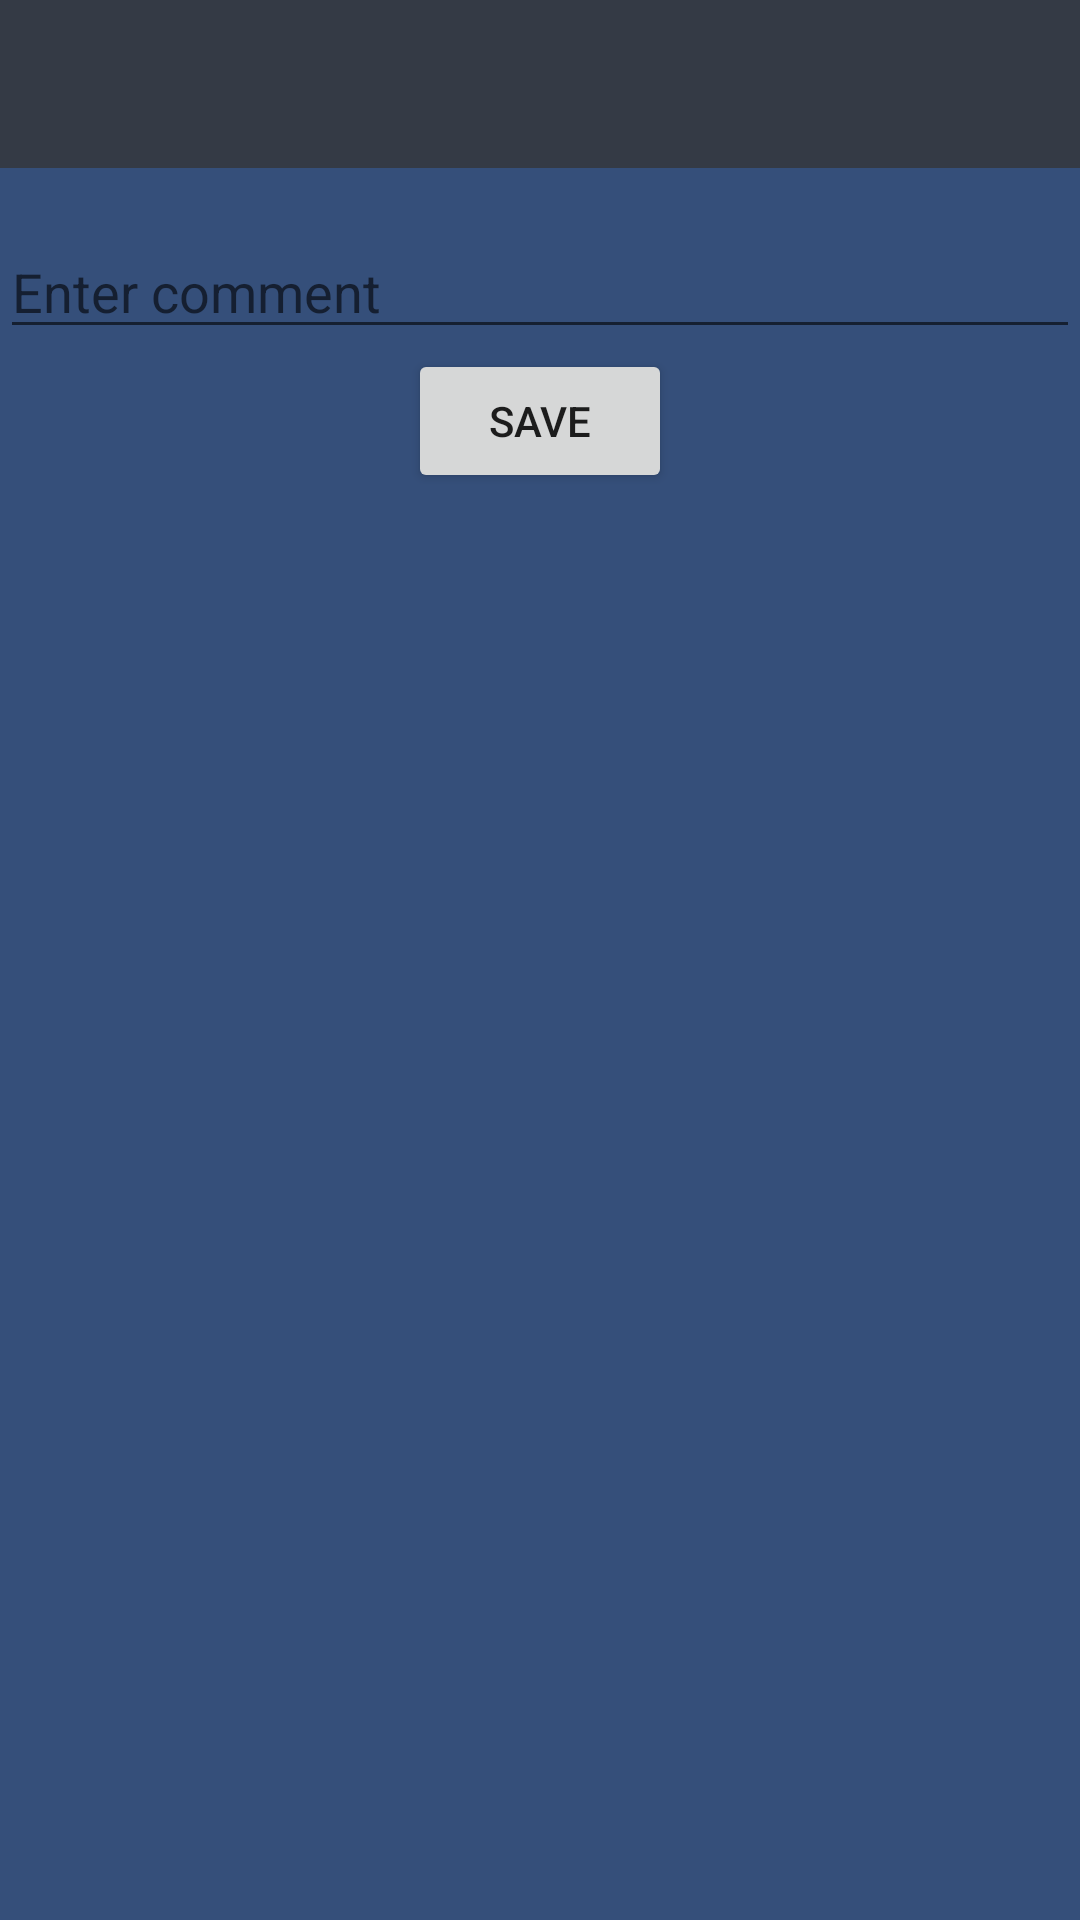

Reconstruct the res/layout file that produces this screen, plus the resources it refers to.
<!-- AndroidManifest.xml: application theme Theme.TwitterClone -->
<!-- res/layout/activity_comment.xml -->
<?xml version="1.0" encoding="utf-8"?>
<androidx.constraintlayout.widget.ConstraintLayout xmlns:android="http://schemas.android.com/apk/res/android"
    xmlns:app="http://schemas.android.com/apk/res-auto"
    xmlns:tools="http://schemas.android.com/tools"
    android:layout_width="match_parent"
    android:layout_height="match_parent"
    android:layout_margin="@dimen/standard_margin">

    <include
        android:id="@+id/mainToolbar"
        layout="@layout/toolbar_main"
        app:layout_constraintStart_toStartOf="parent"
        app:layout_constraintEnd_toEndOf="parent"
        app:layout_constraintTop_toTopOf="parent"
        android:layout_width="match_parent"
        android:layout_height="wrap_content"
        />

    <TextView
        android:id="@+id/postTextView"
        android:layout_width="match_parent"
        android:layout_height="wrap_content"
        android:textAlignment="center"
        android:textSize="@dimen/heading_font_size"
        android:textStyle="bold"
        app:layout_constraintHorizontal_bias="0.0"
        app:layout_constraintLeft_toLeftOf="parent"
        app:layout_constraintRight_toRightOf="parent"
        app:layout_constraintTop_toBottomOf="@id/mainToolbar"
        tools:text="Post" />

    <EditText
        android:id="@+id/commentEditText"
        android:layout_width="match_parent"
        android:layout_height="wrap_content"
        android:hint="@string/enter_comment"
        app:layout_constraintHorizontal_bias="0.0"
        app:layout_constraintLeft_toLeftOf="parent"
        app:layout_constraintRight_toRightOf="parent"
        app:layout_constraintTop_toBottomOf="@+id/postTextView" />

    <Button
        android:id="@+id/saveCommentButton"
        android:layout_width="wrap_content"
        android:layout_height="wrap_content"
        android:text="@string/save"
        app:layout_constraintLeft_toLeftOf="parent"
        app:layout_constraintRight_toRightOf="parent"
        app:layout_constraintTop_toBottomOf="@+id/commentEditText" />

    <androidx.recyclerview.widget.RecyclerView
        android:id="@+id/commentsRecyclerView"
        android:layout_width="match_parent"
        android:layout_height="wrap_content"
        android:scrollbars="vertical"
        app:layoutManager="androidx.recyclerview.widget.LinearLayoutManager"
        app:layout_constraintLeft_toLeftOf="parent"
        app:layout_constraintRight_toRightOf="parent"
        app:layout_constraintTop_toBottomOf="@id/saveCommentButton" />

</androidx.constraintlayout.widget.ConstraintLayout>
<!-- res/layout/toolbar_main.xml (included above) -->
<?xml version="1.0" encoding="utf-8"?>
<androidx.constraintlayout.widget.ConstraintLayout xmlns:android="http://schemas.android.com/apk/res/android"
    xmlns:app="http://schemas.android.com/apk/res-auto"
    xmlns:tools="http://schemas.android.com/tools"
    android:layout_width="match_parent"
    android:layout_height="match_parent">

    <androidx.appcompat.widget.Toolbar
        android:id="@+id/toolbar"
        android:layout_width="match_parent"
        android:layout_height="wrap_content"
        android:background="@color/darkgrey"
        android:minHeight="?attr/actionBarSize"
        android:theme="?attr/actionBarTheme"
        app:layout_constraintEnd_toEndOf="parent"
        app:layout_constraintStart_toStartOf="parent"
        app:layout_constraintTop_toTopOf="parent" />
</androidx.constraintlayout.widget.ConstraintLayout>
<!-- resources referenced by this layout -->
<resources>
  <color name="darkgrey">#343A45</color>
  <string name="enter_comment">Enter comment</string>
  <string name="save">Save</string>
  <style name="Theme.TwitterClone" parent="Theme.MaterialComponents.DayNight.DarkActionBar">
          
          <item name="colorPrimary">@color/purple_500</item>
          <item name="colorPrimaryVariant">@color/purple_700</item>
          <item name="colorOnPrimary">@color/white</item>
          
          <item name="colorSecondary">@color/black</item>
          <item name="colorSecondaryVariant">@color/black</item>
          <item name="colorOnSecondary">@color/black</item>
          
          <item name="android:statusBarColor" tools:targetApi="l">?attr/colorPrimaryVariant</item>
          
          <item name="android:windowBackground">@color/fadedblue</item>
      </style>
  <color name="purple_500">#FF6200EE</color>
  <color name="purple_700">#FF3700B3</color>
  <color name="white">#FFFFFFFF</color>
  <color name="black">#FF000000</color>
  <color name="fadedblue">#354f7a</color>
</resources>
